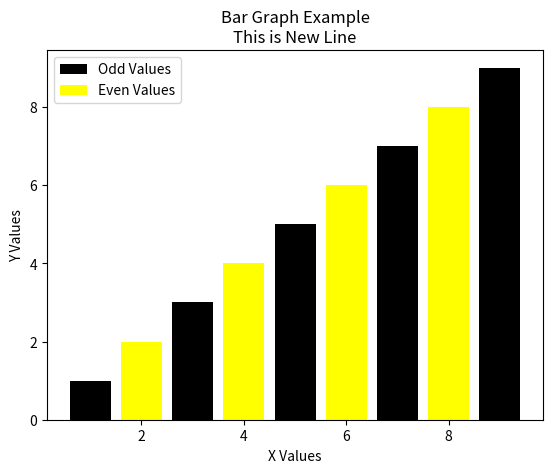

Reproduce this figure in Python.
#!/usr/bin/env python3
# -*- coding: utf-8 -*-
"""
Created on Sun Feb  4 20:27:36 2018

[redacted]
"""

import matplotlib.pyplot as plt

arrintXArray = [1,3,5,7,9]
arrintYArray = [1,3,5,7,9]

plt.bar(arrintXArray, arrintYArray, label='Odd Values', color='black')

arrintXArray = [2,4,6,8]
arrintYArray = [2,4,6,8]

plt.bar(
        arrintXArray, 
        arrintYArray, 
        label='Even Values', 
        color='yellow')

plt.title( 'Bar Graph Example\nThis is New Line' )
plt.xlabel( 'X Values' )
plt.ylabel( 'Y Values' )
plt.legend()
plt.show()